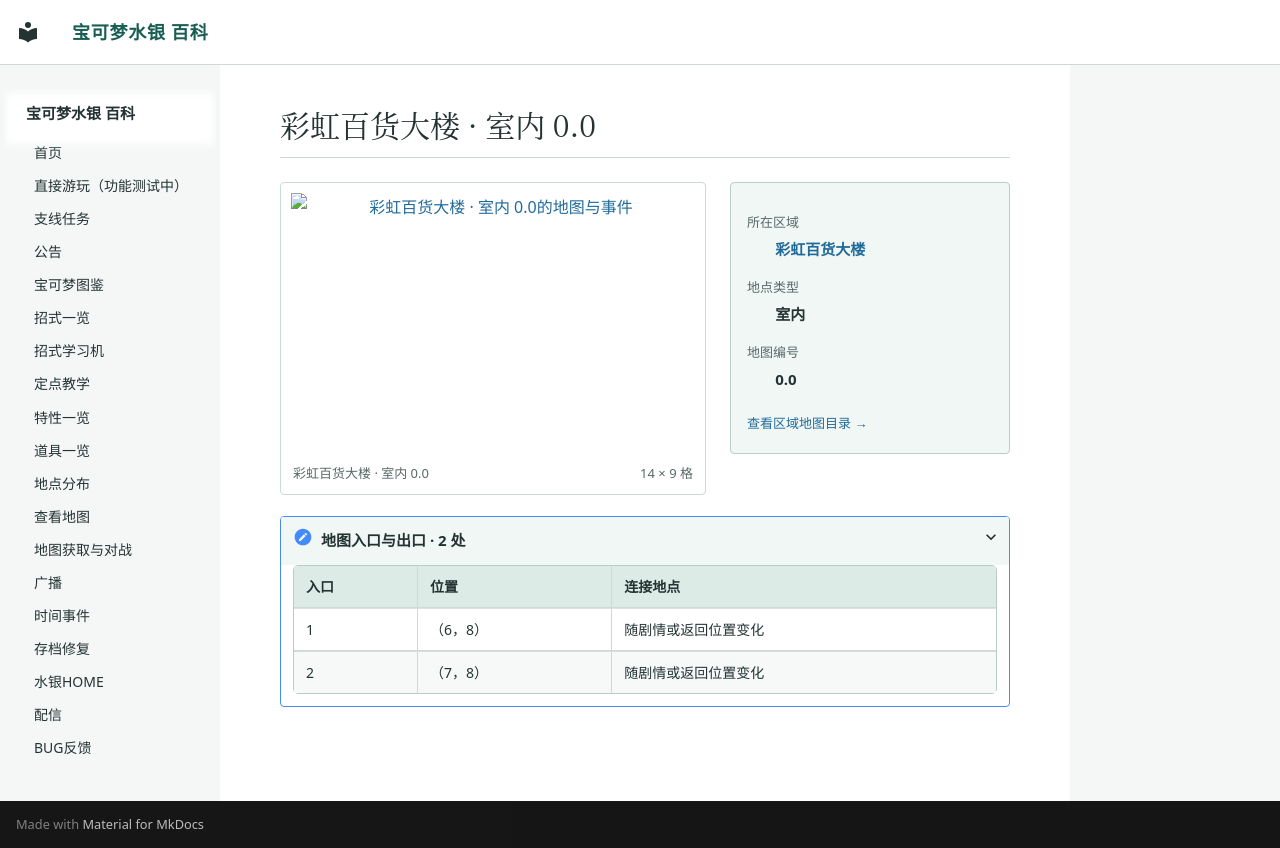

repository: Sum-Light/azoth-wiki · page: locations/map_0_0/index.html · generator: mkdocs

# 彩虹百货大楼 · 室内 0.0

<!-- location-atlas:start -->

<div class="loc-profile" data-location-map="0.0">
<div class="loc-profile-layout">
<div class="loc-main-map">
<a class="loc-image-link" href="../../sidequests/maps/map_0_0.png" target="_blank" rel="noopener">
<img src="../../sidequests/maps/map_0_0.png" alt="彩虹百货大楼 · 室内 0.0的地图与事件" loading="lazy" width="224" height="144"></a>
<div class="loc-map-caption"><span>彩虹百货大楼 · 室内 0.0</span><span>14 × 9 格</span></div>
</div>
<aside class="loc-facts">
<dl><dt>所在区域</dt><dd><a href="../atlas/?sec=196">彩虹百货大楼</a></dd><dt>地点类型</dt><dd>室内</dd><dt>地图编号</dt><dd>0.0</dd></dl>
<a class="loc-atlas-return" href="../atlas/?sec=196">查看区域地图目录 &rarr;</a>
</aside>
</div>
<details class="loc-entrances"><summary>地图入口与出口 · 2 处</summary>
<div class="loc-table-scroll"><table><thead><tr><th>入口</th><th>位置</th><th>连接地点</th></tr></thead><tbody>
<tr><td>1</td><td>（6，8）</td><td>随剧情或返回位置变化</td></tr>
<tr><td>2</td><td>（7，8）</td><td>随剧情或返回位置变化</td></tr>
</tbody></table></div></details>
</div>

<!-- location-atlas:end -->
